Run: headless pygame with SDL's dummy video driver; simulated clock (each Clock.tick advances the game by its frame time, no real sleeping); random seed 0; keys injected as events and as key.get_pressed() state; no mouse input.
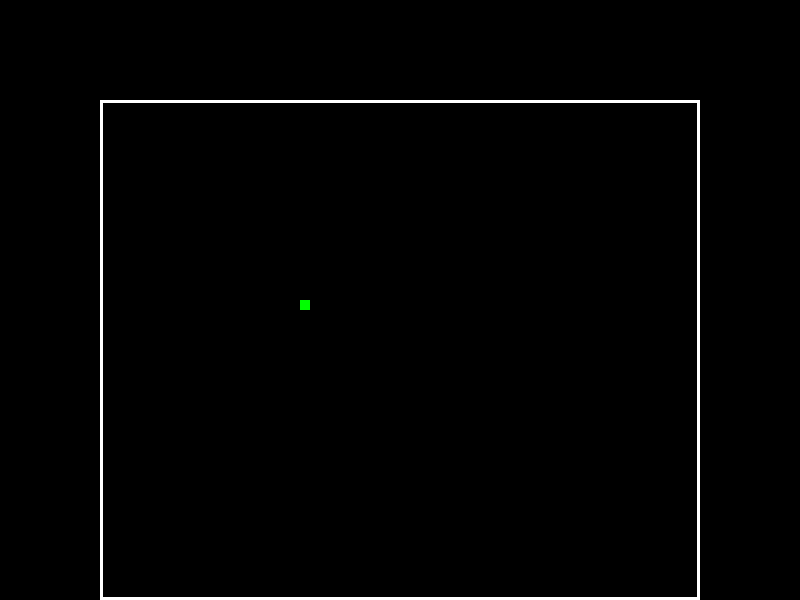
Frame 1 of 4 · flips 1–60 · no input
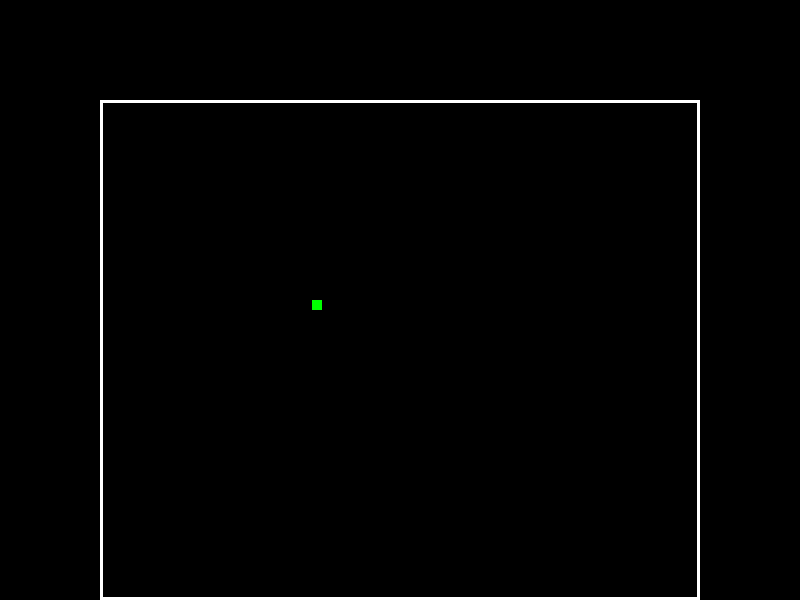
Frame 2 of 4 · flips 61–180 · tapped SPACE, RETURN · held RIGHT (→), D
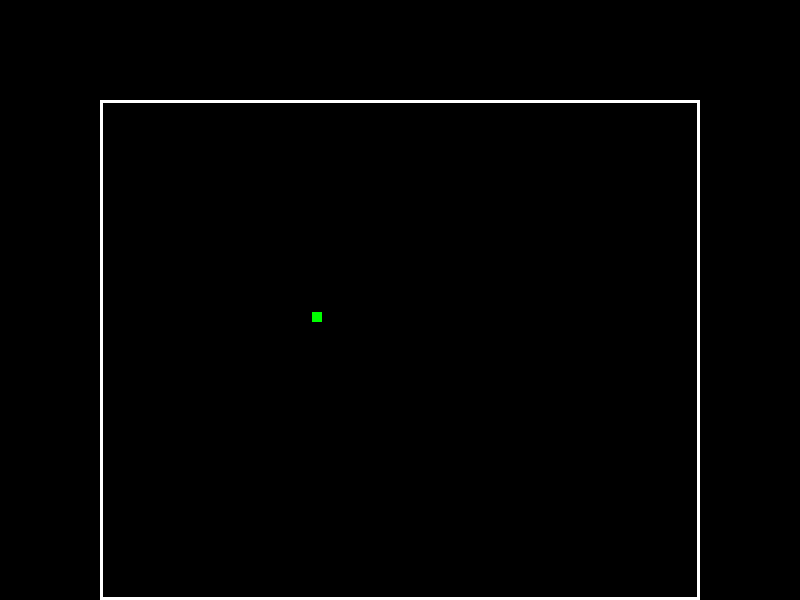
Frame 3 of 4 · flips 181–300 · held DOWN (↓), S
Frame 4 of 4 · flips 301–420 · held LEFT (←), A, UP (↑), W · screen same as frame 2, image omitted

The pygame program that drew these frames:

import pygame
import sys, random

class jeux:

    def __init__(self):
        self.screen = pygame.display.set_mode((800, 600))
        pygame.display.set_caption("Snake")
        self.in_game = True
        self.snake_pos_x = 300
        self.snake_pos_y = 300
        self.snake_dir_x = 0
        self.snake_dir_y = 0
        self.snake_body = 10

    def main(self):
        while self.in_game:
            for event in pygame.event.get():
                if event.type == pygame.QUIT:
                    sys.exit()
                if event.type == pygame.KEYDOWN:
                    if event.key == pygame.K_RIGHT:
                        self.snake_dir_x = 0.1
                        self.snake_dir_y = 0
                    if event.key == pygame.K_LEFT:
                        self.snake_dir_x = -0.1
                        self.snake_dir_y = 0
                    if event.key == pygame.K_DOWN:
                        self.snake_dir_x = 0
                        self.snake_dir_y = 0.1
                    if event.key == pygame.K_UP:
                        self.snake_dir_x = 0
                        self.snake_dir_y = -0.1
            if self.snake_pos_x <= 100 or self.snake_pos_x >=700 or self.snake_pos_y <= 100 or self.snake_pos_y >= 600:
                sys.exit()
            self.snake_pos_x += self.snake_dir_x
            self.snake_pos_y += self.snake_dir_y
            self.screen.fill((0,0,0))
            pygame.draw.rect(self.screen, (0, 255, 0), (self.snake_pos_x, self.snake_pos_y, self.snake_body, self.snake_body))
            self.limites()
            pygame.display.flip()
        
    def limites(self):
        pygame.draw.rect(self.screen,(255,255,255), (100,100,600,500), 3)

if __name__ == "__main__":
    pygame.init()
    jeux().main()
    pygame.quit()
